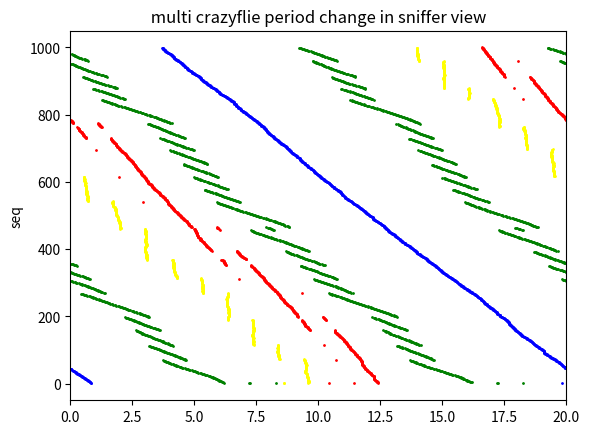

Here is the Python script that generated this plot:
import numpy as np
import matplotlib.pyplot as plt
import time
import math
from random import random 

PERIOD=20   #ms
COLOR_LIST=['red','green','blue','yellow','pink',
            'orange','purple','brown','gray','olive',
            'cyan','lime','navy','tan','magenta',
            'gold','silver','violet','indigo','crimson']
plt_move=0
AVERAGE_PERIOD=PERIOD   #ms
time_step=0.01   #ms
now_time=0        #ms
log_add_seq=[]
log_add_timestamp=[]
log_add_address=[]

class Time:
    def __init__(self, start_time):
        self.now_time = start_time
    def update(self):
        self.now_time += time_step
        return self.now_time
    
    
class environment:
    def __init__(self):
        self.message={"address":-1,"seq":0,"timestamp":0}

    def tx(self,message):
        self.message=message
        log_add_seq.append(self.message["seq"])
        log_add_timestamp.append(self.message["timestamp"])
        log_add_address.append(self.message["address"])
    def rx(self):
        return self.message
    def clean(self):
        self.message={"address":-1,"seq":0,"timestamp":0}

class crazyflie:


    def __init__(self,addr,period=PERIOD):
        #宏观误差
        Macro_error=random()%1*0.02   #ms
        self.period=period -Macro_error   #ms
        self.next_tx_time = random()%1*self.period   #ms 随机初始发送时间
        self.temp_delay=0
        self.seq=0
        self.addr=addr
        self.timestamp=0
        self.message={"address":-1,"seq":0,"timestamp":0}
        self.memory_message=np.ones((4,5))
    
    def tx(self):
        if now_time>=self.next_tx_time:
            self.timestamp=self.next_tx_time
            #微观误差
            Micro_error=random()%1*0.03-0.015   #ms
            self.next_tx_time+=self.period+self.temp_delay+Micro_error   #ms
            self.temp_delay=0
            self.message["address"]=self.addr
            self.message["seq"]=self.seq
            self.message["timestamp"]=self.timestamp
            self.seq+=1

            env.tx(self.message)

    def rx(self):
        rx_message=env.rx()
        if rx_message["address"]==self.addr:
            env.clean()
            return 
        if rx_message["address"]==-1:
            return
        # print("crazyflie",self.addr,"rx",rx_message["address"],rx_message["timestamp"])
        #发送离接受太近（接受在发送之前） 推迟下一次发送
        if -rx_message["timestamp"]+self.next_tx_time<self.period:
            if -rx_message["timestamp"]+self.next_tx_time<2:
                self.temp_delay=1
        #发送离接受太进（接受在发送之后） 提前下一次发送
        if rx_message["timestamp"]+self.period-self.next_tx_time<self.period:
            if rx_message["timestamp"]+self.period-self.next_tx_time<2:
                self.temp_delay=-1

        self.memory(rx_message)

    def memory(self,message):
        now_seq=message["seq"]%5
        i=message["address"]-1
        self.memory_message[i][(message["seq"])%5]=message["timestamp"]    
        
        # for j in range(5):
        #     if self.memory_message[i][j]==1:
        #         return
        except_period=(-self.memory_message[i][(now_seq-3)%5]-self.memory_message[i][(now_seq-2)%5]
                       +self.memory_message[i][(now_seq-1)%5]+self.memory_message[i][(now_seq)%5])/4

        print("CF",self.addr,"inspected","CF",message["address"],"except_period",except_period)

    def swarm_range(self):
        self.rx()
        self.tx()

def plot_period():
    # print("length of log_add:",len(log_add))
    for i in range(len(log_add_seq)-1):
        plt.plot((log_add_timestamp[i]+plt_move)%AVERAGE_PERIOD,log_add_timestamp[i]/AVERAGE_PERIOD,'o',color=COLOR_LIST[log_add_address[i]-1],markersize=1)
        # print(log_add[i]["timestamp"],log_add[i]["seq"],log_add[i]["address"])
    
    plt.ylabel("seq")
    plt.title(' multi crazyflie period change in sniffer view ')
    plt.xlim(0,AVERAGE_PERIOD)
    plt.savefig(time.strftime("%Y-%m-%d_%H-%M-%S", time.localtime())+'.png')

    plt.show()


if __name__ == '__main__':
    env=environment()    #初始化环境
    uwb_time_ms=Time(0)  #初始化时间
    cf1=crazyflie(1,PERIOD)
    cf2=crazyflie(2,10)
    cf3=crazyflie(3,PERIOD)
    cf4=crazyflie(4,PERIOD)


    num_of_while=1e3*1e3*2
    while num_of_while:
        now_time=uwb_time_ms.update()
        if num_of_while%10000==0:
            print(now_time)
        cf1.swarm_range()
        cf2.swarm_range()
        cf3.swarm_range()
        cf4.swarm_range()



        num_of_while-=1
        
    plot_period()